Image classification data set "india_sentinel2" (kavya-sajjit/deforestation-prediction-india on GitHub). Class labels (2): deforested, intact forest.

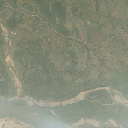
Label: deforested

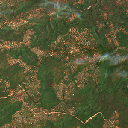
Label: intact forest

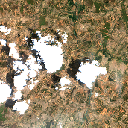
Label: deforested

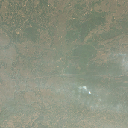
Label: deforested

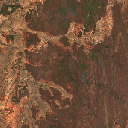
Label: deforested

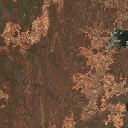
Label: deforested
